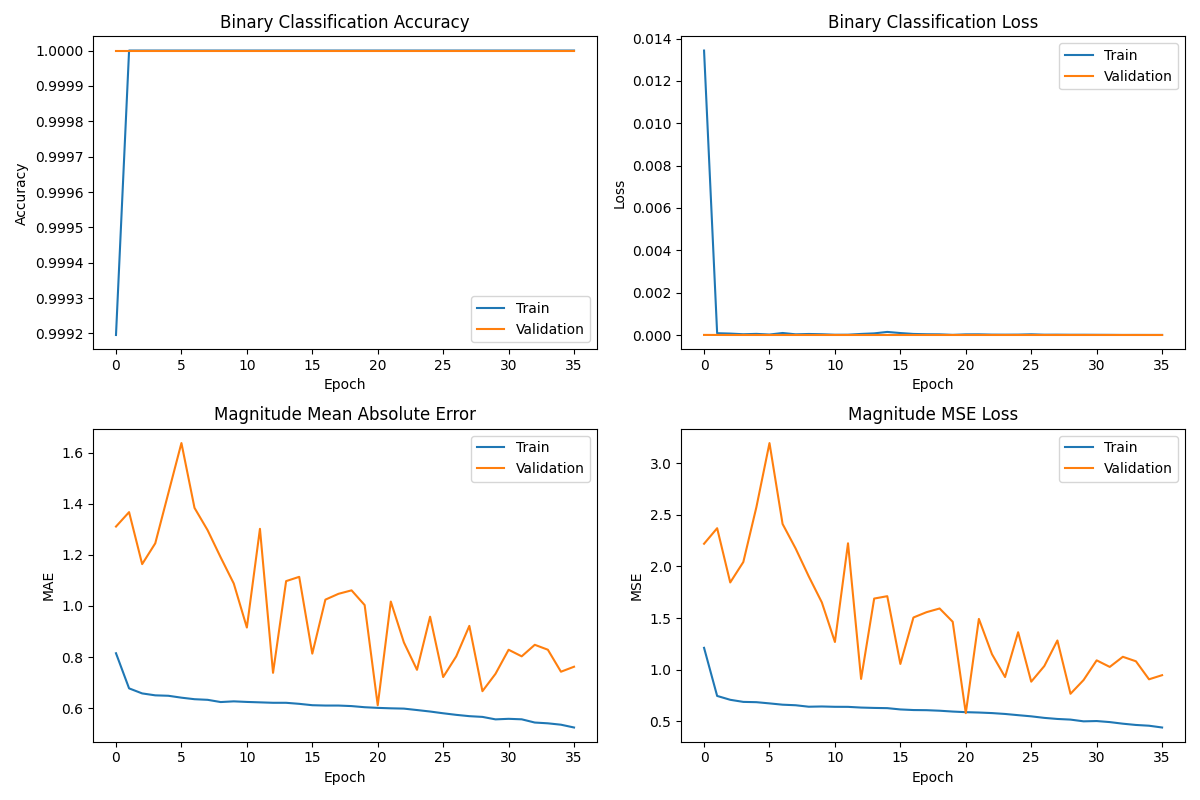

The table this chart was drawn from, first rows:
binary_output_accuracy, binary_output_loss, loss, magnitude_output_loss, magnitude_output_mae, val_binary_output_accuracy, val_binary_output_loss, val_loss, val_magnitude_output_loss, val_magnitude_output_mae
0.9992, 0.01343, 1.225, 1.212, 0.8152, 1.0, 3.7060344766359776e-06, 2.219, 2.219, 1.311
1.0, 8.352542499778792e-05, 0.7461, 0.7462, 0.6779, 1.0, 1.5537223134742817e-06, 2.369, 2.37, 1.367
1.0, 6.688602297799662e-05, 0.7087, 0.7088, 0.6581, 1.0, 1.427999904990429e-07, 1.845, 1.845, 1.164
1.0, 3.532221307978034e-05, 0.6884, 0.6885, 0.6506, 1.0, 7.495010834190907e-09, 2.042, 2.043, 1.245
1.0, 5.2797204261878505e-05, 0.6856, 0.6857, 0.6489, 1.0, 8.574790655302422e-09, 2.574, 2.574, 1.441
1.0, 2.1323321561794728e-05, 0.6738, 0.6739, 0.6415, 1.0, 5.1205127249431825e-08, 3.195, 3.194, 1.637
1.0, 9.46956206462346e-05, 0.6613, 0.6614, 0.6355, 1.0, 6.493880544411468e-09, 2.411, 2.411, 1.384
1.0, 3.162036955473013e-05, 0.6559, 0.656, 0.6331, 1.0, 8.33967950253367e-10, 2.173, 2.173, 1.296
1.0, 4.781718962476589e-05, 0.6415, 0.6418, 0.6244, 1.0, 1.7513970829163839e-10, 1.904, 1.904, 1.19
1.0, 3.545253275660798e-05, 0.644, 0.6441, 0.6271, 1.0, 1.0108244796747101e-10, 1.652, 1.652, 1.088
1.0, 1.2294194675632752e-05, 0.6408, 0.6409, 0.6248, 1.0, 1.3060105948092815e-11, 1.268, 1.268, 0.9157
1.0, 1.4037920664122794e-05, 0.6403, 0.6405, 0.6232, 1.0, 2.6065304428724012e-12, 2.224, 2.224, 1.302
1.0, 5.024424899602309e-05, 0.6334, 0.6336, 0.6215, 1.0, 1.722276970561945e-13, 0.9112, 0.9108, 0.7386
1.0, 7.648551400052384e-05, 0.63, 0.6301, 0.6214, 1.0, 1.494948262403817e-11, 1.689, 1.689, 1.097
1.0, 0.0001455, 0.6279, 0.6279, 0.6174, 1.0, 7.683164000849008e-12, 1.712, 1.712, 1.114
1.0, 9.215312456944957e-05, 0.6154, 0.6155, 0.612, 1.0, 1.4306295731403296e-11, 1.056, 1.056, 0.8136
1.0, 4.9671827582642436e-05, 0.6094, 0.6096, 0.6107, 1.0, 2.067942605349371e-12, 1.505, 1.506, 1.025
1.0, 3.543105412973091e-05, 0.608, 0.6082, 0.6107, 1.0, 4.929976999551444e-12, 1.557, 1.557, 1.048
1.0, 3.084144555032253e-05, 0.6029, 0.603, 0.6086, 1.0, 4.697134903253186e-10, 1.592, 1.593, 1.061
1.0, 6.72450551064685e-06, 0.5948, 0.5949, 0.6041, 1.0, 6.108380468106134e-11, 1.464, 1.464, 1.004
1.0, 2.9536200599977747e-05, 0.5889, 0.589, 0.6016, 1.0, 4.451493562868461e-15, 0.5803, 0.5796, 0.6117
1.0, 3.108234523097053e-05, 0.5853, 0.5855, 0.5998, 1.0, 6.735203367247422e-11, 1.492, 1.492, 1.017
1.0, 1.774757583916653e-05, 0.58, 0.5802, 0.5987, 1.0, 4.082677529382295e-10, 1.15, 1.15, 0.8573
1.0, 1.5217528016364668e-05, 0.5716, 0.5717, 0.5931, 1.0, 1.2059284777363177e-12, 0.9288, 0.9291, 0.7504
1.0, 1.7891359675559215e-05, 0.5598, 0.5599, 0.5873, 1.0, 4.213988713530625e-09, 1.362, 1.363, 0.9582
1.0, 3.249884321121499e-05, 0.5486, 0.5487, 0.5805, 1.0, 3.525761768045227e-13, 0.8839, 0.8843, 0.7221
1.0, 1.3821090760757215e-05, 0.5336, 0.5337, 0.5743, 1.0, 2.994865744287978e-10, 1.036, 1.036, 0.8031
1.0, 1.5150426406762563e-05, 0.5232, 0.5232, 0.5692, 1.0, 2.4186677105575427e-09, 1.283, 1.283, 0.9222
1.0, 1.1358831216057297e-05, 0.517, 0.5171, 0.5663, 1.0, 7.32177339590745e-12, 0.7674, 0.767, 0.6668
1.0, 1.1251769137743395e-05, 0.5002, 0.5003, 0.5566, 1.0, 1.856722241233566e-12, 0.9006, 0.9001, 0.7348
1.0, 8.777452421782073e-06, 0.503, 0.503, 0.5588, 1.0, 4.005283327224163e-10, 1.091, 1.091, 0.8289
1.0, 6.5250023908447474e-06, 0.493, 0.493, 0.5569, 1.0, 1.8276521962512504e-10, 1.028, 1.027, 0.8031
1.0, 2.3982775019248948e-06, 0.4774, 0.4775, 0.5442, 1.0, 5.679828873894621e-08, 1.125, 1.125, 0.8482
1.0, 3.5211194244766375e-06, 0.4652, 0.4652, 0.5412, 1.0, 1.0985981191424798e-07, 1.082, 1.082, 0.829
1.0, 2.0413178845046787e-06, 0.4578, 0.4578, 0.5358, 1.0, 2.2866306181867913e-08, 0.9072, 0.9071, 0.743
1.0, 2.0082684386579785e-06, 0.4406, 0.4406, 0.5248, 1.0, 1.2908483171258922e-08, 0.9466, 0.9471, 0.7625
